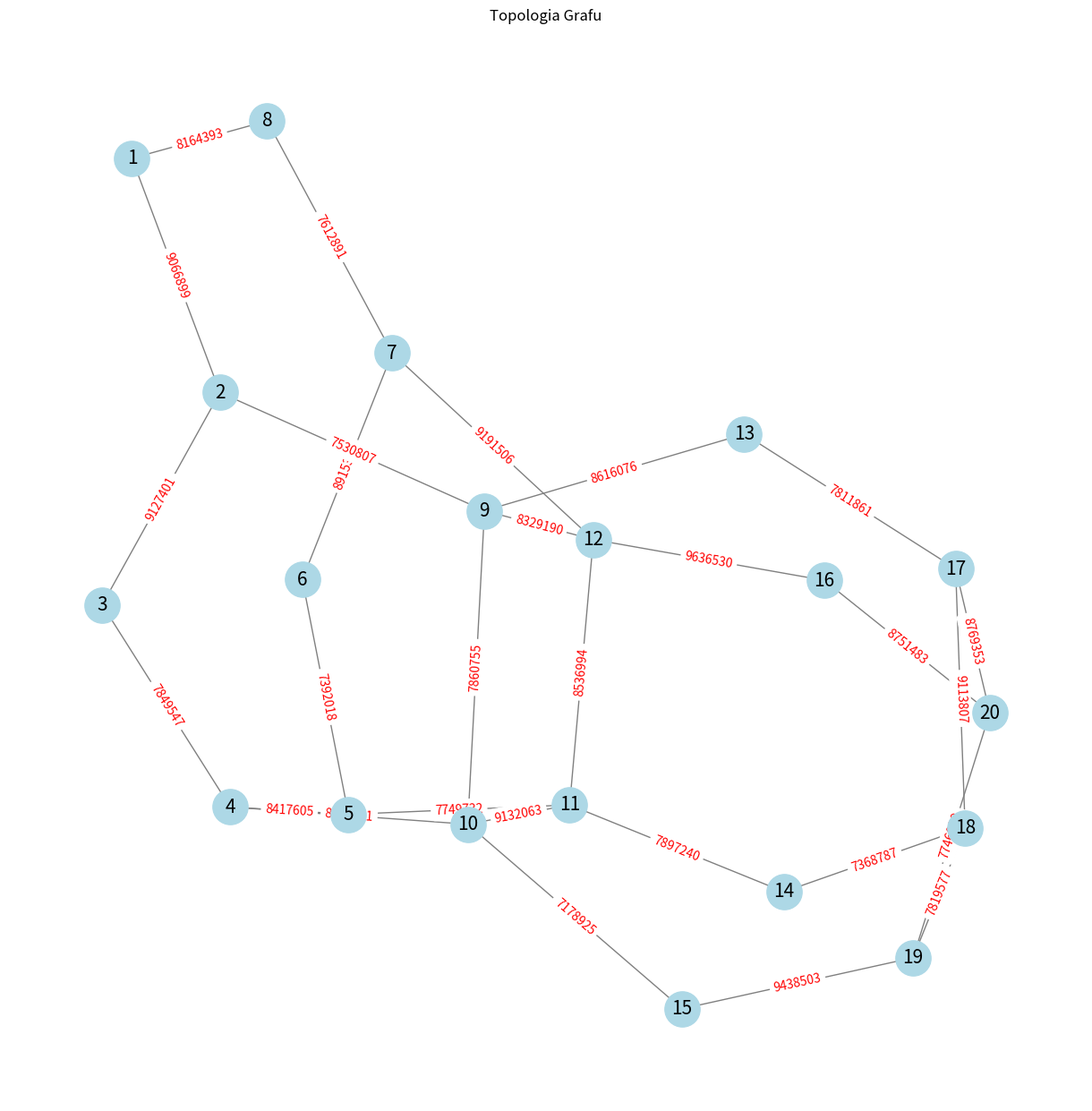
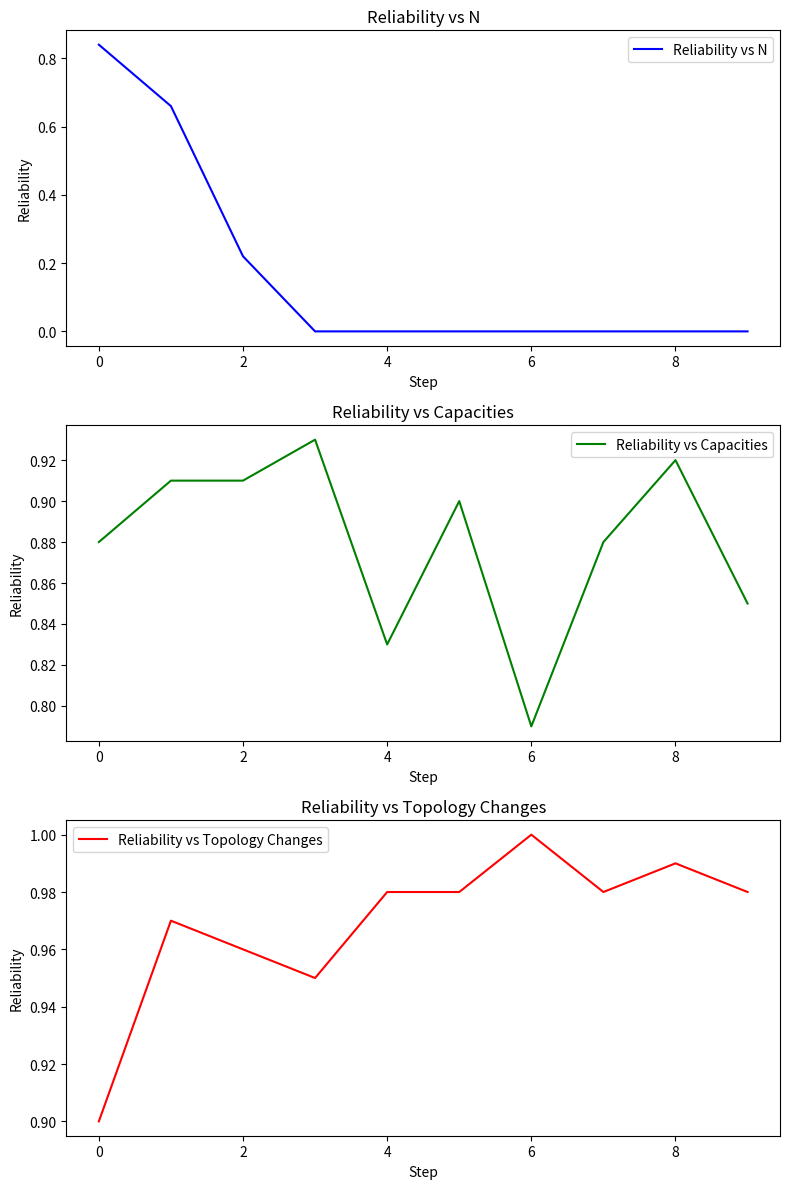

These charts were generated, in order, by the following Python code:
import numpy as np
import networkx as nx
import matplotlib.pyplot as plt
import random

# Constants
V = 20  # Number of vertices in the graph
m = 1500  # Average packet size in bits
T_max = 0.1  # Maximum acceptable average packet delay
initial_p = 0.9 # Probability that an edge is not damaged
trials = 100 # Number of trials for the simulation
steps = 10 # Number of steps for modifying network parameters


class NetworkSimulation:
    def __init__(self, graph):
        """Initialize the network simulation with a given graph and traffic intensity matrix."""
        self.graph = graph  # Network topology
        self.N_matrix = np.zeros((V, V), dtype=int)   # Traffic intensity matrix
        self.a_values = np.zeros((graph.number_of_nodes(), graph.number_of_nodes()), dtype=int)  # Flow on each edge

    def populate_N_matrix(self):
        """Populate the N matrix with random values for existing edges only."""
        for u in range(1, V + 1):
            for v in range(u + 1, V + 1):  # Start from u+1 to avoid self-loops and redundant calculations
                    traffic = random.randint(1, 10)  # Random traffic for this pair
                    self.N_matrix[u - 1][v - 1] = traffic  # Assign traffic from u to v
                    self.N_matrix[v - 1][u - 1] = traffic  # Mirror for v to u since it's undirected


    def compute_a_values(self,graph):
        """Compute flow values (a_values) for each edge based on shortest paths."""
        # Reset a_values to zero
        self.a_values = np.zeros((self.graph.number_of_nodes(), self.graph.number_of_nodes()), dtype=int)

        paths = dict(nx.all_pairs_dijkstra_path(graph))
        for i in range(1, V + 1):
            for j in range(1, V + 1):
                if i != j:
                    path = paths[i][j]
                    flow = self.N_matrix[i - 1][j - 1]  # Adjust index for 0-based array access
                    for k in range(len(path) - 1):
                        u, v = path[k], path[k + 1]
                        self.a_values[u - 1][v - 1] += flow  # Adjust index for 0-based array access
                        self.a_values[v - 1][u - 1] += flow  # Symmetric since the graph is undirected

    def simulate_reliability(self, p, m):
        """Simulate the reliability of the network over multiple trials."""
        count_reliable = 0
        for _ in range(trials):
            damaged_graph = self.graph.copy()
            self.randomly_remove_edges(damaged_graph, p)
            if nx.is_connected(damaged_graph):
                self.compute_a_values(damaged_graph)
                is_not_overloaded = True
                for (i, j) in damaged_graph.edges():
                    a_value = 2*self.a_values[i - 1][j - 1] * m
                    c_value = self.graph[i][j]['c']
                    if a_value > c_value:
                        is_not_overloaded = False
                if is_not_overloaded:
                    T = self.calculate_T(damaged_graph,m)
                    if T < T_max:
                        count_reliable += 1


        return count_reliable / trials

    def randomly_remove_edges(self, graph, probability):
        """Randomly remove edges from the graph based on a given probability."""
        for (i, j) in list(graph.edges()):
            random_ri = random.random()
            if random_ri > probability:
                graph.remove_edge(i, j)


    def calculate_T(self,graph, m):
        """Calculate the average packet delay T across the network."""
        G_value = np.sum(self.N_matrix)
        total_delay = 0
        counter = 0
        self.compute_a_values(graph)
        for (i, j) in graph.edges():
            a = 2*self.a_values[i - 1][j - 1]
            c = graph[i][j]['c']
            if c / m - a <= 0:
                return float('inf')
            total_delay += (a / (c / m - a))
            counter = counter+1
        return total_delay / G_value

    def increase_N_values(self, increment):
        """Incrementally increase the values in the traffic matrix."""
        non_zero_mask = self.N_matrix != 0
        self.N_matrix[non_zero_mask] += increment

    def increase_capacities(self, percentage_increment):
        """Incrementally increase the capacities of all edges in the graph."""
        for (i, j) in self.graph.edges():
            increment_amount = self.graph[i][j]['c'] * percentage_increment / 100
            self.graph[i][j]['c'] += increment_amount
            self.compute_a_values(self.graph)

    def add_random_edges(self, additional_edges_count, mean_capacity):
        """Add new edges with average capacities to modify the network topology."""
        added_edges = 0
        while added_edges < additional_edges_count:
            i, j = np.random.randint(1, V + 1, size=2)
            if i != j and not self.graph.has_edge(i, j):
                self.graph.add_edge(i, j, c=mean_capacity)
                added_edges += 1

    def reset_capacities(graph, initial_capacities):
        """Reset the capacities of all edges to their initial values."""
        for (u, v), capacity in initial_capacities.items():
            graph[u][v]['c'] = capacity

    def average_capacity(self):
        """Calculate the average capacity of all the edges in the graph."""
        total_capacity = sum(self.graph[u][v]['c'] for u, v in self.graph.edges())
        num_edges = self.graph.number_of_edges()
        return total_capacity / num_edges if num_edges > 0 else 0


# Graph setup
G = nx.Graph()
G.add_nodes_from(range(1, V + 1))
base_edges = [
    (1, 2), (2, 3), (3, 4), (4, 5),
    (5, 6), (6, 7), (7, 8), (1, 8),
    (2, 9), (4, 10), (5, 11), (7, 12),
    (9, 10), (10, 11), (11, 12), (12, 9),
    (9, 13), (11, 14), (10, 15), (12, 16),
    (13, 17), (14, 18), (15, 19), (16, 20),
    (17, 18), (18, 19), (19, 20), (20, 17)
]
# Adding edges with individual random capacities
edge_labels = {}
for u, v in base_edges:
    capacity = random.randint(7000000, 10000000)  # Random capacity for each edge
    G.add_edge(u, v, c=capacity)
    edge_labels[(u, v)] = str(capacity)

# Draw the graph
plt.figure(figsize=(12, 12))
pos = nx.spring_layout(G, seed=42)  # Layout for consistent positioning
nx.draw(G, pos, with_labels=True, node_color='lightblue', edge_color='gray', node_size=800, font_size=15)
nx.draw_networkx_edge_labels(G, pos, edge_labels=edge_labels, font_color='red')
plt.title('Topologia Grafu')
plt.show()


simulation = NetworkSimulation(G)
simulation.populate_N_matrix() # Initial N matrix
simulation.compute_a_values(simulation.graph)

# Experiment 1: Increase N values
reliabilities_1 = []
N_copy = simulation.N_matrix.copy()
for step in range(steps):
    simulation.increase_N_values(10)  # Incrementally increasing N matrix values
    simulation.compute_a_values(simulation.graph)
    reliability = simulation.simulate_reliability(initial_p, m)
    reliabilities_1.append(reliability)
    print(f"Reliability after increasing N by {step + 1} increments: {reliability}")

simulation.N_matrix = N_copy
simulation.compute_a_values(simulation.graph)

# Experiment 2: Increase capacities
reliabilities_2 = []
initial_capacities = {(u, v): G[u][v]['c'] for u, v in G.edges()}
for step in range(steps):
    simulation.increase_capacities(10)  # Incrementally increasing capacities
    reliability = simulation.simulate_reliability(initial_p, m)
    reliabilities_2.append(reliability)
    print(f"Reliability after increasing capacities by {step + 10} % increments: {reliability}")

NetworkSimulation.reset_capacities(G, initial_capacities)
# Experiment 3: Add random edges
reliabilities_3 = []
for step in range(steps):
    mean_capacity = simulation.average_capacity()
    simulation.add_random_edges(2, mean_capacity)
    # Adding 2 new edges per step
    reliability = simulation.simulate_reliability(initial_p, m)
    reliabilities_3.append(reliability)
    print(f"Reliability after adding {2 * (step + 1)} new edges: {reliability}")
# Create a figure and a set of subplots
fig, axs = plt.subplots(3, 1, figsize=(8, 12))  # 3 plots, each one stacked vertically

# Plot each reliability graph on a separate subplot
axs[0].plot(reliabilities_1, label='Reliability vs N', color='blue')
axs[0].set_title('Reliability vs N')
axs[0].set_xlabel('Step')
axs[0].set_ylabel('Reliability')
axs[0].legend()

axs[1].plot(reliabilities_2, label='Reliability vs Capacities', color='green')
axs[1].set_title('Reliability vs Capacities')
axs[1].set_xlabel('Step')
axs[1].set_ylabel('Reliability')
axs[1].legend()

axs[2].plot(reliabilities_3, label='Reliability vs Topology Changes', color='red')
axs[2].set_title('Reliability vs Topology Changes')
axs[2].set_xlabel('Step')
axs[2].set_ylabel('Reliability')
axs[2].legend()

# Adjust layout to prevent overlapping
plt.tight_layout()

# Show the plot
plt.show()
